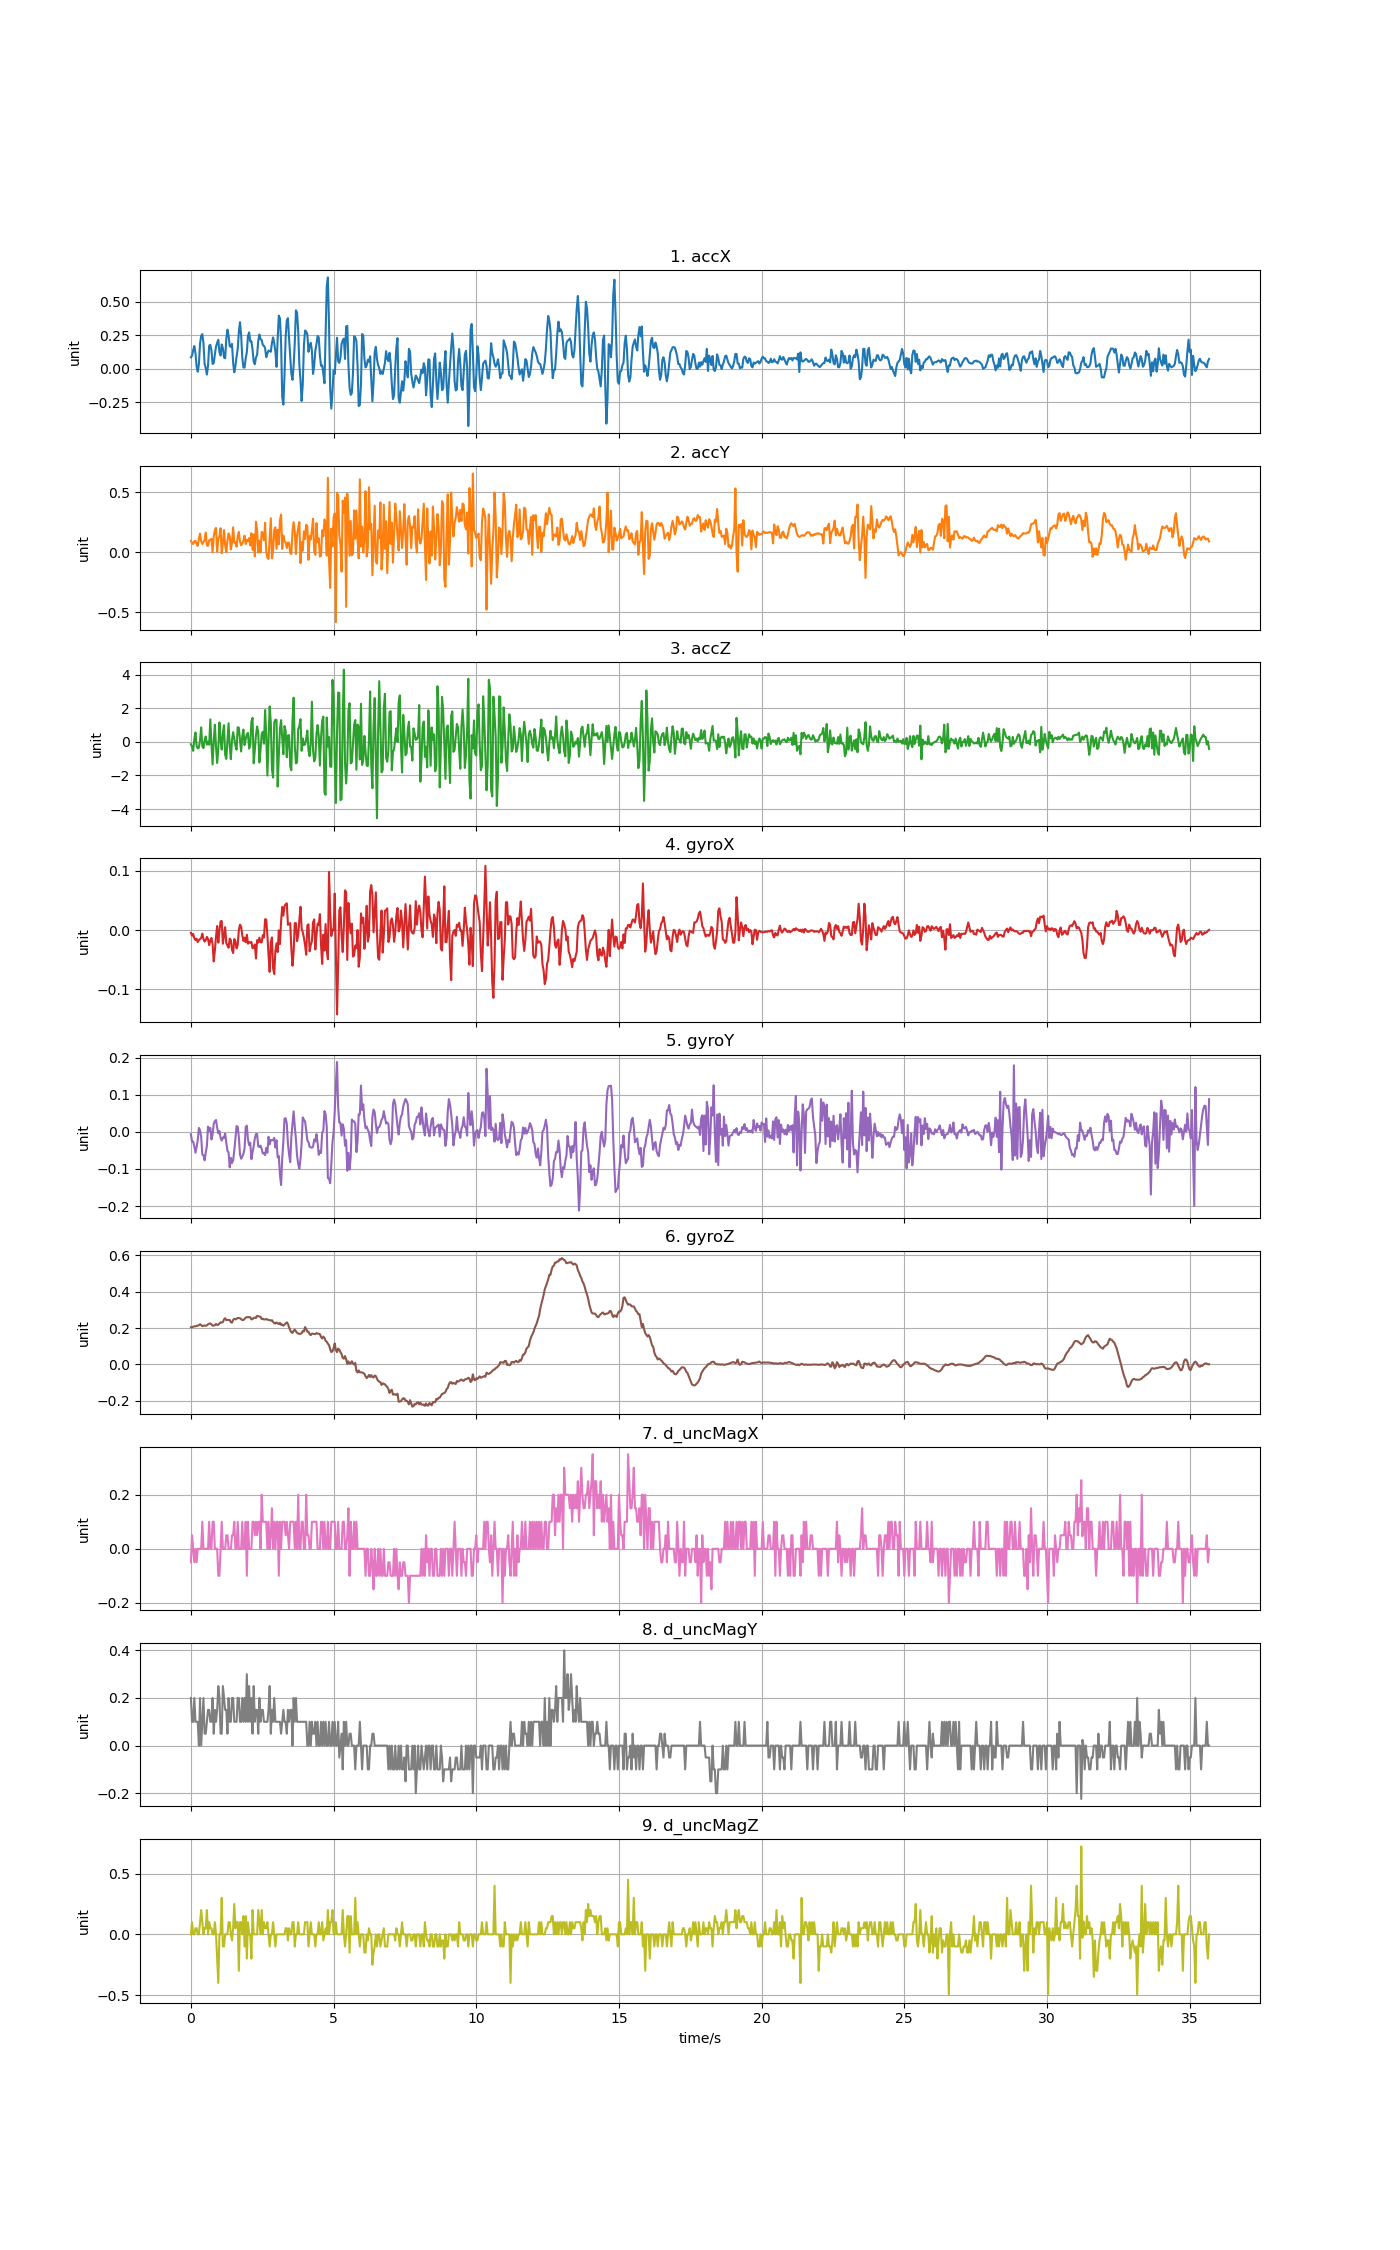

Data behind this chart, as committed beside it:
accX, accY, accZ, gyroX, gyroY, gyroZ, d_uncMagX, d_uncMagY, d_uncMagZ
0.08428, 0.09278, -0.1433, -0.004893, -0.006573, 0.2042, -0.05, 0.2, 0.0
0.09637, 0.07781, -0.2846, -0.009475, -0.02673, 0.2042, 0.05, 0.1, 0.1
0.1383, 0.06728, -0.5365, -0.006726, -0.02643, 0.2067, 0.0, 0.1, 0.0
0.1684, 0.08978, 0.159, -0.01406, -0.03895, 0.2097, -0.05, 0.2, 0.0
0.1144, 0.09325, 0.5606, -0.01711, -0.05636, 0.2091, 0.0, 0.1, 0.05
0.0146, 0.06853, -0.2325, -0.01467, -0.04048, 0.2119, -0.05, 0.1, 0.05
-0.02328, 0.05124, -0.3923, -0.02047, -0.02246, 0.2125, 0.0, 0.1, 0.0
0.03292, 0.1141, -0.3414, -0.01711, 0.01053, 0.2155, 0.0, 0.0, 0.0
0.1856, 0.1538, 0.1219, -0.01528, 0.003812, 0.221, 0.0, 0.2, 0.1
0.2452, 0.08906, 0.8617, -0.01345, -0.0139, 0.2161, 0.0, 0.0, 0.2
0.2576, 0.06716, -0.2696, -0.006115, -0.06094, 0.21, 0.1, 0.1, 0.1
0.1906, 0.08452, -0.3743, -0.01558, -0.06308, 0.2128, 0.0, 0.2, 0.0
0.03388, 0.0984, 0.09912, -0.01955, -0.07682, 0.2137, 0.0, 0.05, 0.05
0.003591, 0.1616, 0.323, -0.01711, -0.05605, 0.2125, 0.0, 0.05, 0.05
-0.04441, 0.05483, -0.1666, -0.01161, -0.03834, 0.2143, 0.0, 0.09999, 0.2
0.02107, 0.0516, 0.01173, -0.01528, 0.0142, 0.2204, 0.0, 0.15, 0.0
0.1715, 0.09876, -0.1648, -0.02566, 0.003201, 0.2238, 0.1, 0.15, 0.1
0.1775, 0.0996, 1.341, -0.01772, 0.01053, 0.2253, 0.0, 0.1, 0.05
0.1354, 0.1106, -0.1702, -0.01345, -0.02062, 0.2204, 0.0, 0.09999, 0.05
0.03412, -0.001915, -1.346, -0.02414, -0.006267, 0.2128, 0.1, 0.2, 0.0
0.04106, 0.1306, 0.06081, -0.05315, 0.02153, 0.2137, 0.1, 0.05, 0.0
0.1063, 0.1846, 1.018, -0.03421, 0.02886, 0.2152, 0.0, 0.15, 0.1
0.165, 0.2014, -0.2947, -0.011, 0.03191, 0.2223, 0.0, 0.09999, 0.0
0.1935, 0.003232, -1.26, 0.006713, 0.01114, 0.2168, 0.0, 0.15, -0.2
0.2151, 0.1111, -0.4228, -0.02139, -0.004129, 0.218, -0.1, 0.25, -0.4
0.1215, 0.1313, 1.159, -0.001533, 0.002285, 0.2253, -0.1, 0.2, 0.0
0.09768, 0.199, 0.1063, 0.01465, -0.01635, 0.2314, 0.0, 0.05, 0.0
0.18, -0.01006, -0.4569, 0.01527, -0.02368, 0.2302, 0.1, 0.05, 0.3
0.1525, 0.0735, 0.5492, -0.02322, -0.01513, 0.232, 0.0, 0.25, -0.1
0.08284, 0.1839, 0.9945, -0.00978, -0.01635, 0.2473, 0.0, 0.2, -0.1
0.07757, 0.05866, -0.7676, 0.004881, -0.00474, 0.2537, 0.0, 0.15, 0.0
0.2222, -0.001437, -1.012, -0.022, -0.02917, 0.243, 0.05, 0.15, 0.0
0.2904, 0.09457, 0.01053, -0.02627, -0.05117, 0.2449, 0.05, 0.04999, 0.0
0.2474, 0.155, 1.108, -0.02994, -0.05544, 0.2436, 0.0, 0.2, 0.1
0.1686, 0.1319, -0.2145, -0.01467, -0.09576, 0.2442, 0.0, 0.1, 0.1
0.1615, 0.02191, -1.032, -0.01711, -0.0701, 0.232, 0.0, 0.1, 0.0
0.1846, 0.07721, 0.1051, -0.0336, -0.08415, 0.2296, 0.05, 0.2, -0.05
0.04154, 0.2061, 0.5768, -0.0391, -0.07682, 0.2449, 0.05, 0.2, 0.05
-0.02765, 0.07985, 0.1614, -0.01528, -0.05056, 0.251, 0.1, 0.1, 0.25
0.01903, 0.07961, -0.2181, -0.01955, -0.01879, 0.2473, 0.0, 0.09999, 0.05
0.08906, 0.04513, -0.4659, -0.03116, 0.01542, 0.2504, 0.0, 0.1, 0.1
0.1465, 0.13, 0.8706, -0.02536, 0.01359, 0.2559, 0.1, 0.2, 0.1
0.2727, 0.1683, 0.8425, -0.0003115, -0.01451, 0.2549, 0.0, 0.2, -0.3
0.3466, 0.08751, 0.1099, 0.009157, -0.06094, 0.2534, 0.0, 0.1, 0.1
0.2497, 0.05626, -0.5737, 0.005492, -0.07255, 0.2491, 0.0, 0.1, 0.1
0.0844, 0.07189, 0.3188, -0.008558, -0.06644, 0.2436, 0.1, 0.2, 0.0
0.008859, 0.09529, 0.7336, -0.01833, -0.05941, 0.2442, 0.0, 0.09999, 0.15
0.007063, 0.1367, -0.1894, -0.01283, -0.04506, 0.2497, 0.0, 0.2, -0.1
0.07602, 0.06554, 0.147, -0.02078, 0.01236, 0.2571, 0.1, 0.1, 0.15
0.1233, 0.1032, 0.4487, -0.007947, 0.01664, 0.2601, -0.1, 0.3, -0.2
0.2442, 0.09194, 0.5361, -0.02322, -0.02062, 0.2583, 0.1, 0.1, 0.1
0.2702, 0.1165, -0.4001, -0.02016, -0.03589, 0.2601, 0.0, 0.25, 0.0
0.2033, 0.05519, -0.1966, -0.02139, -0.02917, 0.2589, 0.0, 0.1, 0.0
0.2037, 0.1568, 1.205, -0.02016, -0.07377, 0.2473, 0.0, 0.2, -0.2
0.1424, 0.01748, 1.43, -0.03085, -0.05483, 0.2491, 0.1, 0.05, 0.2
0.05219, 0.1468, -1.275, -0.02994, -0.03895, 0.2552, 0.1, 0.25, 0.0
0.0322, -0.03567, -0.4731, -0.02444, -0.01757, 0.2571, 0.05, 0.1, 0.0
0.0826, 0.2534, 0.4104, -0.04826, -0.005962, 0.2552, 0.1, 0.15, 0.0
0.1034, 0.1812, 0.912, -0.01711, -0.005962, 0.2669, 0.05, 0.15, 0.0
0.2075, -0.005028, 0.5516, -0.02139, -0.03956, 0.265, 0.1, 0.04999, 0.2
... 833 more rows
